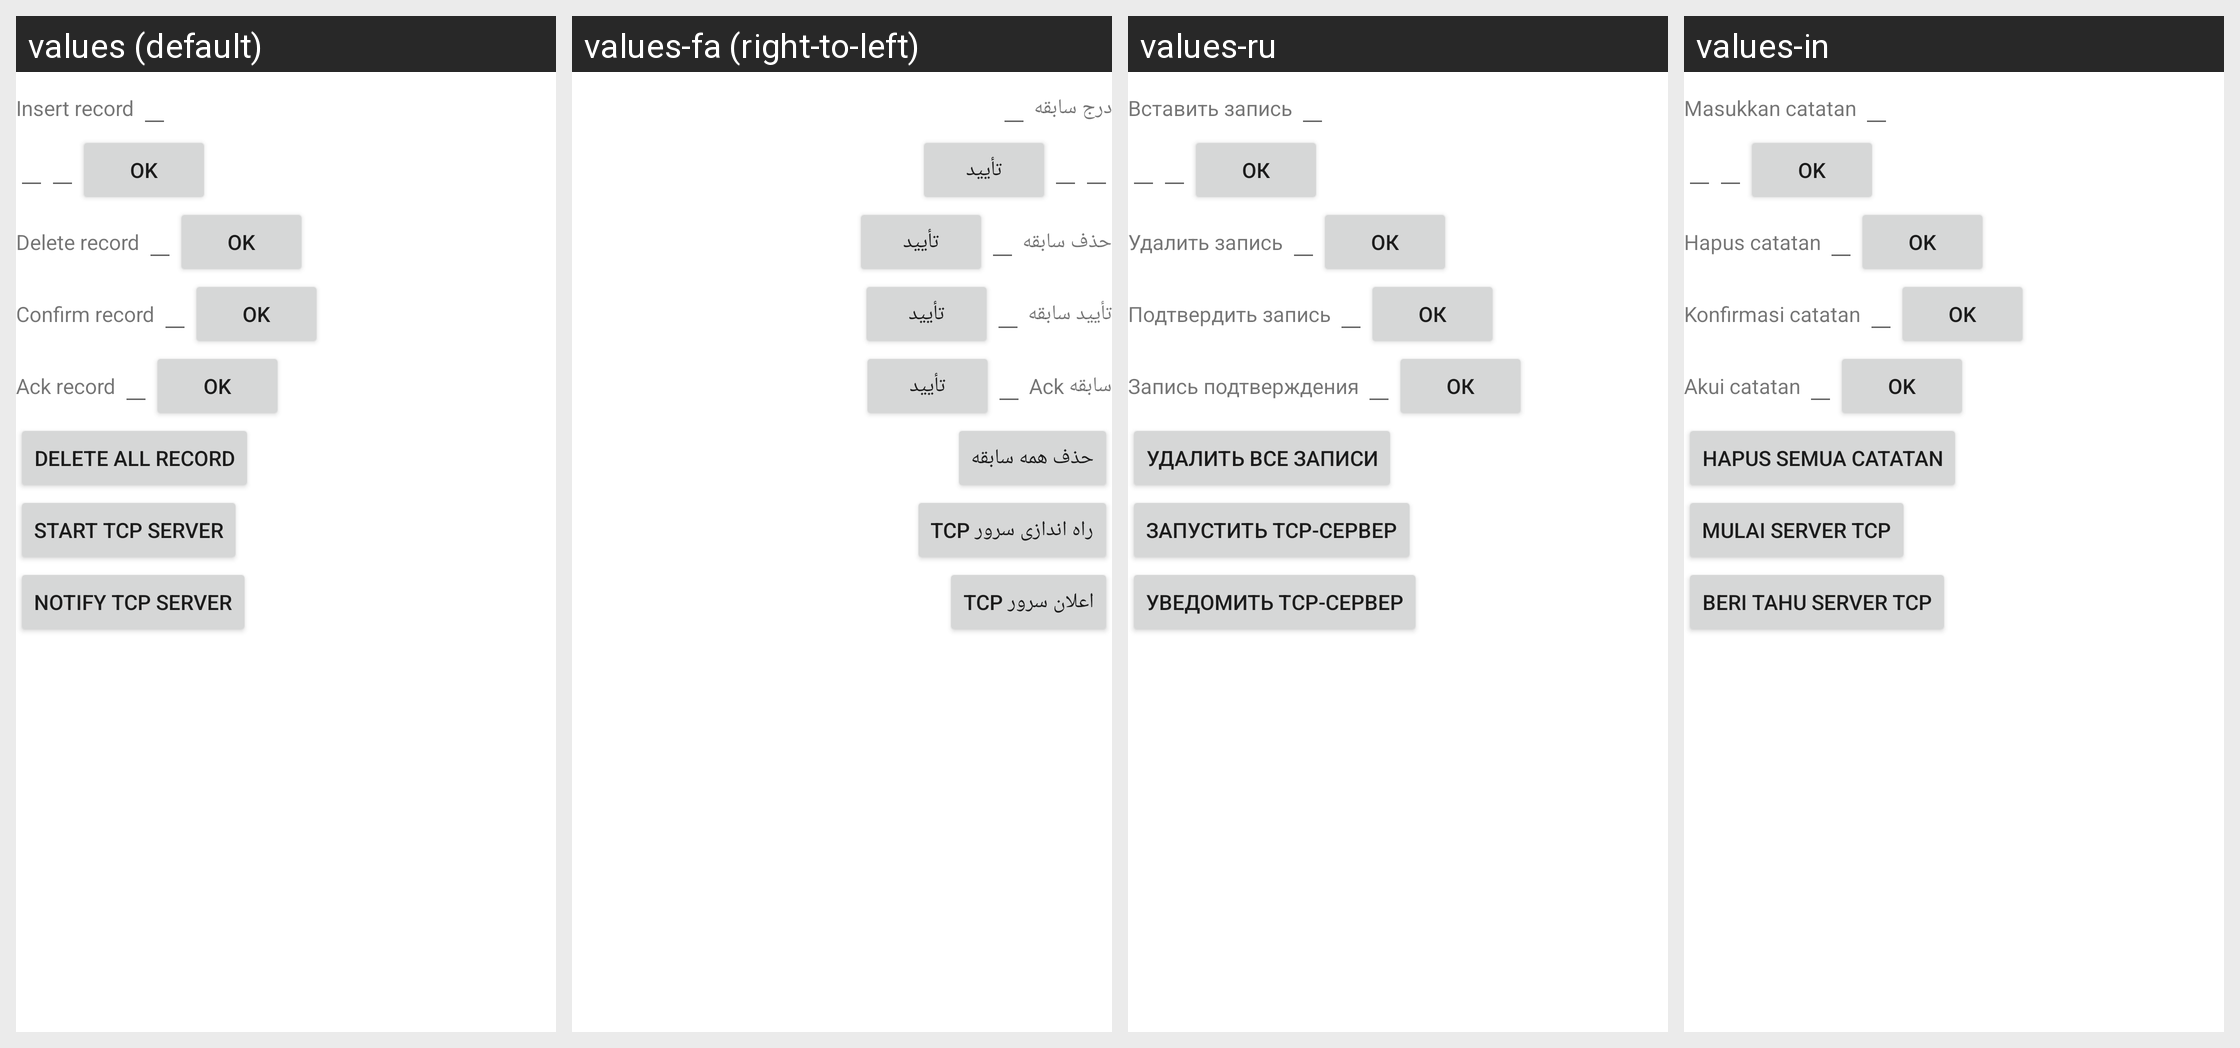

Strings drawn on this Android screen and how each of the app's shown locales translates them:
Android screen res/layout/testactivity_main.xml rendered under 4 locales, left to right: values (default), values-fa (right-to-left), values-ru, values-in. Device: Nexus 5 (rendered at 1080×1920; each locale shown at half size, 540×960, under a caption strip naming it); theme Theme.MaterialComponents.DayNight.NoActionBar.
Other locales in the repository, not shown: values-af, values-am, values-ar, values-as-rIN, values-ast-rES, values-az, values-az-rAZ, values-be, values-be-rBY, values-bg, values-bn, values-bn-rBD, values-bs-rBA, values-ca, values-cs, values-csb-rPL, values-da, values-de, values-el, values-en-rAU, values-en-rGB, values-en-rIN, values-eo, values-es, values-es-rMX, values-es-rUS, values-es-rXA, values-et, values-et-rEE, values-eu, values-eu-rES, values-eu-rPV, values-fi, values-fr, values-fr-rCA, values-gl, values-gl-rES, values-gl-rGA, values-gu-rIN, values-he, values-hi, values-hr, values-hu, values-hy-rAM, values-id, values-is-rIS, values-it, values-iw, values-ja, values-ka-rGE, values-kk-rKZ, values-km-rKH, values-kn-rIN, values-kn-rKA, values-ko, values-ku, values-ky-rKG, values-lb, values-lo-rLA, values-lt, values-lv, values-mk-rMK, values-ml-rIN, values-ml-rKL, values-mn-rMN, values-mr-rIN, values-mr-rMH, values-ms, values-ms-rMY, values-my-rMM, values-nb, values-ne-rNP, values-nl, values-or-rIN, values-pa-rIN, values-pl, values-pt, values-pt-rBR, values-pt-rPT, values-rm, values-ro, values-si, values-si-rLK, values-sk, values-sl, values-sq-rAL, values-sr, values-sv, values-sw, values-ta, values-ta-rIN, values-ta-rTN, values-te-rAP, values-te-rIN, values-th, values-tl, values-tr, values-ug, values-ug-rCN, values-uk, values-ur-rPK, values-uz-rUZ, values-vi, values-zh-rCN, values-zh-rHK, values-zh-rTW, values-zu.
Strings drawn on this screen, with the default value and each locale's value (text and hints the layout hard-codes, and strings that could not be matched under every locale, appear in the picture but are not listed):

insert_record
  values: Insert record
  values-fa: درج سابقه
  values-ru: Вставить запись
  values-in: Masukkan catatan

ok_button
  values: OK
  values-fa: تأیید
  values-ru: ОК
  values-in: OK

delete_record
  values: Delete record
  values-fa: حذف سابقه
  values-ru: Удалить запись
  values-in: Hapus catatan

update_record
  values: Confirm record
  values-fa: تأیید سابقه
  values-ru: Подтвердить запись
  values-in: Konfirmasi catatan

ack_record
  values: Ack record
  values-fa: سابقه Ack
  values-ru: Запись подтверждения
  values-in: Akui catatan

deleteAll_record
  values: Delete all record
  values-fa: حذف همه سابقه
  values-ru: Удалить все записи
  values-in: Hapus semua catatan

start_server
  values: Start TCP server
  values-fa: راه اندازی سرور TCP
  values-ru: Запустить TCP-сервер
  values-in: Mulai server TCP

notify_server
  values: Notify TCP server
  values-fa: اعلان سرور TCP
  values-ru: Уведомить TCP-сервер
  values-in: Beri tahu server TCP
